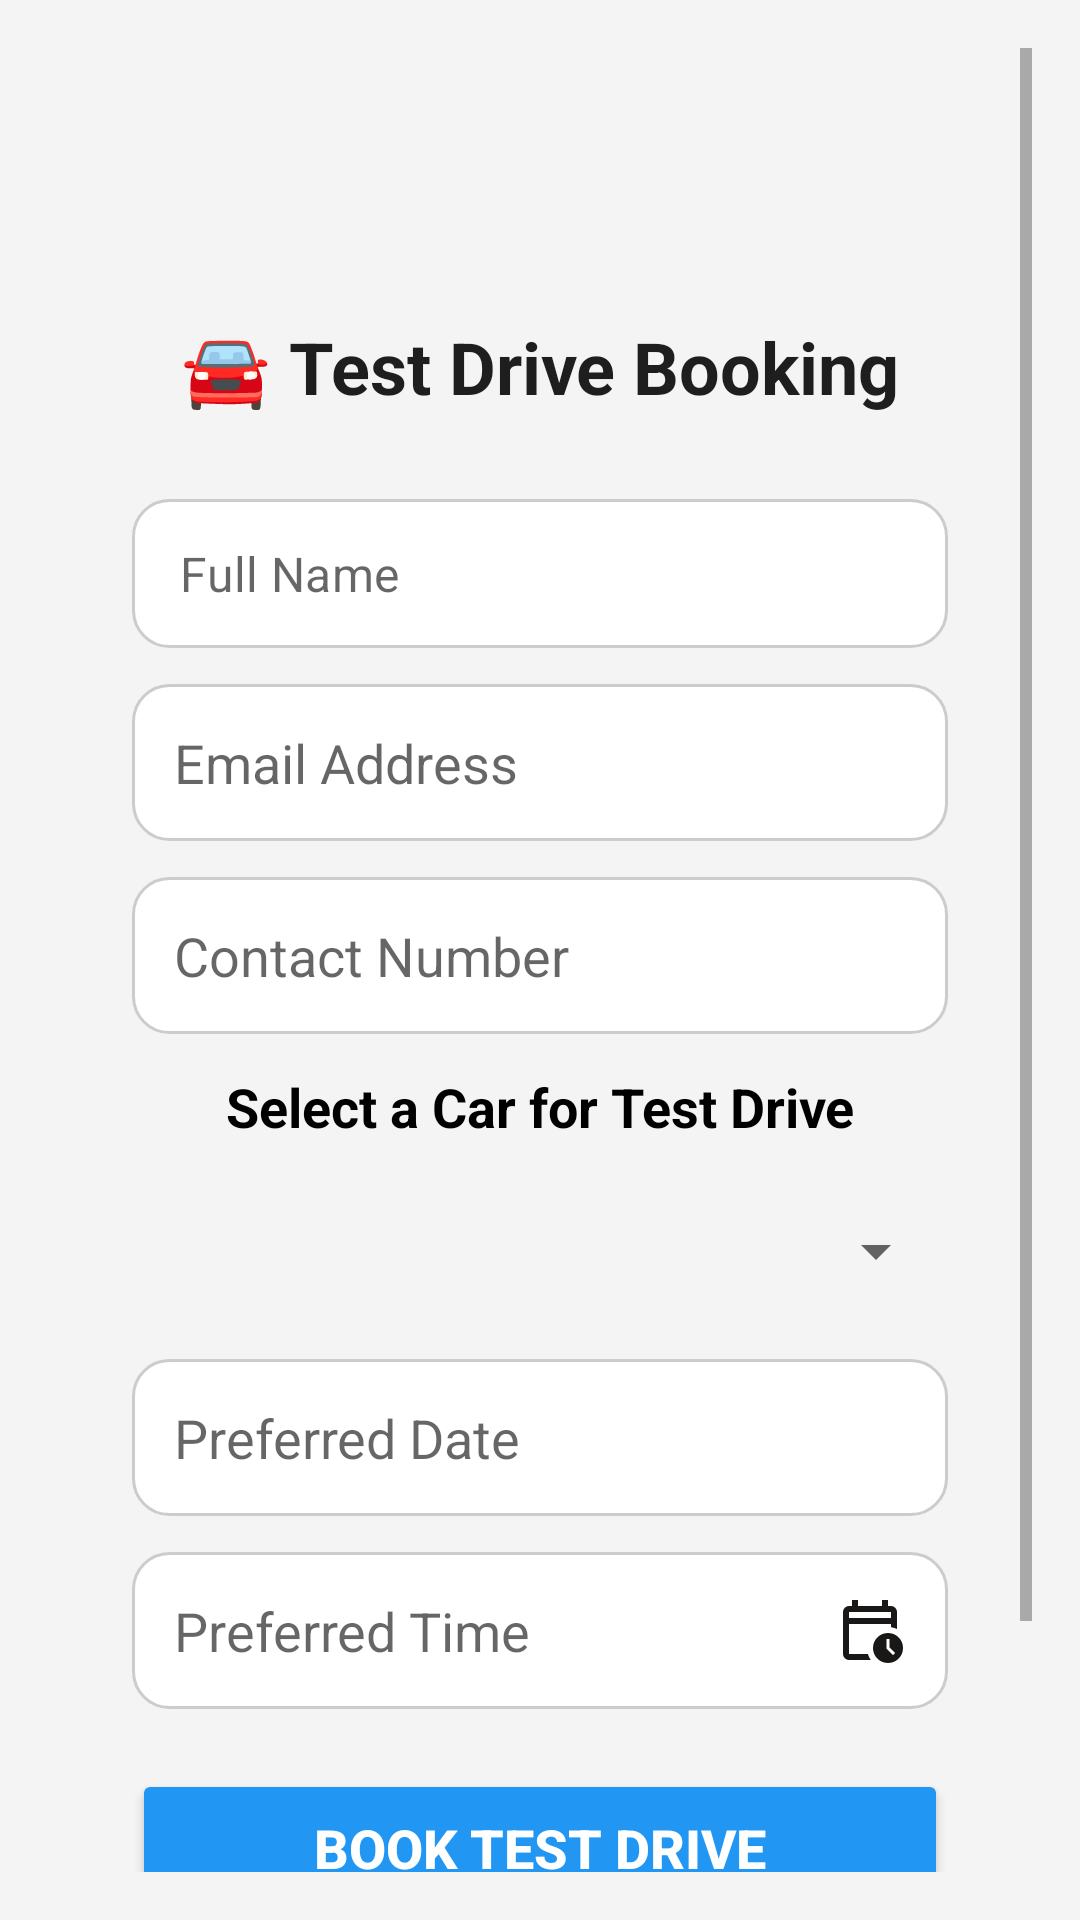

This screen was rendered from an Android layout file. Write that file and the resources it references.
<!-- AndroidManifest.xml: application theme Theme.YourCars -->
<!-- res/layout/user_test_drive_booking.xml -->
<?xml version="1.0" encoding="utf-8"?>
<ScrollView xmlns:android="http://schemas.android.com/apk/res/android"
    xmlns:tools="http://schemas.android.com/tools"
    android:layout_width="match_parent"
    android:layout_height="match_parent"
    android:fillViewport="true"
    android:background="#F4F4F4"
    android:padding="16dp"
    tools:context=".ui.user.UserTestDriveBookingActivity">

    <LinearLayout
        android:layout_width="match_parent"
        android:layout_height="wrap_content"
        android:orientation="vertical"
        android:gravity="center_horizontal">

        
        <LinearLayout
            android:layout_width="match_parent"
            android:layout_height="wrap_content"
            android:orientation="vertical"
            android:elevation="5dp"
            android:padding="20dp"
            android:layout_marginTop="20dp"
            android:layout_marginBottom="30dp"
            android:clipToOutline="true"
            android:backgroundTint="#FFFFFF"
            android:layout_gravity="center"
            android:layout_marginHorizontal="8dp"
            android:background="@drawable/card_bg">

            <View
                android:layout_width="wrap_content"
                android:layout_height="50dp"/>

            
            <TextView
                android:id="@+id/title"
                android:layout_width="match_parent"
                android:layout_height="wrap_content"
                android:text="🚘 Test Drive Booking"
                android:textAlignment="center"
                android:textSize="24sp"
                android:textStyle="bold"
                android:textColor="#1E1E1E"
                android:paddingBottom="20dp" />

            
            <EditText
                android:id="@+id/et_name"
                style="@style/Widget.MaterialComponents.TextInputEditText.OutlinedBox"
                android:layout_width="match_parent"
                android:layout_height="wrap_content"
                android:hint="Full Name"
                android:inputType="textPersonName"
                android:background="@drawable/input_bg"
                android:padding="14dp"
                android:layout_marginTop="8dp" />

            
            <EditText
                android:id="@+id/et_email"
                android:layout_width="match_parent"
                android:layout_height="wrap_content"
                android:hint="Email Address"
                android:inputType="textEmailAddress"
                android:background="@drawable/input_bg"
                android:padding="14dp"
                android:layout_marginTop="12dp" />

            
            <EditText
                android:id="@+id/et_contact"
                android:layout_width="match_parent"
                android:layout_height="wrap_content"
                android:hint="Contact Number"
                android:inputType="phone"
                android:background="@drawable/input_bg"
                android:padding="14dp"
                android:layout_marginTop="12dp" />

            <TextView
                android:id="@+id/tv_selectedCar"
                android:layout_width="match_parent"
                android:layout_height="wrap_content"
                android:text="Select a Car for Test Drive"
                android:textSize="18sp"
                android:textStyle="bold"
                android:gravity="center"
                android:padding="12dp"
                android:textColor="@color/black" />

            
            <Spinner
                android:id="@+id/brandSpinner"
                android:layout_width="match_parent"
                android:layout_height="wrap_content"
                android:inputType="textEmailAddress"
                android:minHeight="48dp"
                tools:ignore="SpeakableTextPresentCheck" />

            
            <EditText
                android:id="@+id/et_date"
                android:layout_width="match_parent"
                android:layout_height="wrap_content"
                android:hint="Preferred Date"
                android:focusable="false"
                android:clickable="true"
                android:drawableRight="@drawable/ic_calendar"
                android:background="@drawable/input_bg"
                android:padding="14dp"
                android:layout_marginTop="12dp" />

            
            <EditText
                android:id="@+id/et_time"
                android:layout_width="match_parent"
                android:layout_height="wrap_content"
                android:hint="Preferred Time"
                android:focusable="false"
                android:clickable="true"
                android:drawableRight="@drawable/ic_clock"
                android:background="@drawable/input_bg"
                android:padding="14dp"
                android:layout_marginTop="12dp" />


            
            <Button
                android:id="@+id/btn_submit"
                android:layout_width="match_parent"
                android:layout_height="wrap_content"
                android:text="Book Test Drive"
                android:textSize="18sp"
                android:textStyle="bold"
                android:textColor="#FFFFFF"
                android:backgroundTint="#2196F3"
                android:layout_marginTop="20dp"
                android:padding="14dp"
                android:elevation="4dp" />
            <View
                android:layout_width="wrap_content"
                android:layout_height="50dp"/>


        </LinearLayout>
    </LinearLayout>
</ScrollView>
<!-- resources referenced by this layout -->
<resources>
  <color name="black">#FF000000</color>
  <!-- drawable ic_clock (drawable) -->
  <vector xmlns:android="http://schemas.android.com/apk/res/android" android:height="24dp" android:tint="#1A1717" android:viewportHeight="960" android:viewportWidth="960" android:width="24dp">
        
      <path android:fillColor="@android:color/white" android:pathData="M200,320L760,320L760,240Q760,240 760,240Q760,240 760,240L200,240Q200,240 200,240Q200,240 200,240L200,320ZM200,320L200,240Q200,240 200,240Q200,240 200,240L200,240Q200,240 200,240Q200,240 200,240L200,320ZM200,880Q167,880 143.5,856.5Q120,833 120,800L120,240Q120,207 143.5,183.5Q167,160 200,160L240,160L240,80L320,80L320,160L640,160L640,80L720,80L720,160L760,160Q793,160 816.5,183.5Q840,207 840,240L840,467Q821,458 801,452Q781,446 760,443L760,400L200,400L200,800Q200,800 200,800Q200,800 200,800L452,800Q459,822 468.5,842Q478,862 491,880L200,880ZM720,920Q637,920 578.5,861.5Q520,803 520,720Q520,637 578.5,578.5Q637,520 720,520Q803,520 861.5,578.5Q920,637 920,720Q920,803 861.5,861.5Q803,920 720,920ZM787,815L815,787L740,712L740,600L700,600L700,728L787,815Z"/>
      
  </vector>
  <!-- drawable input_bg (drawable) -->
  <shape xmlns:android="http://schemas.android.com/apk/res/android"
      android:shape="rectangle">
      <solid android:color="#FFFFFF"/>
      <stroke android:width="1dp" android:color="#CCCCCC" />
      <corners android:radius="12dp"/>
  </shape>
  <style name="Theme.YourCars" parent="Theme.MaterialComponents.DayNight.NoActionBar">
          
          <item name="colorPrimary">@color/my_primary</item>
          <item name="colorPrimaryVariant">@color/my_primary</item>
          <item name="colorOnPrimary">@color/white</item>
          
          <item name="colorSecondary">@color/my_secondary</item>
          <item name="colorSecondaryVariant">@color/my_secondary</item>
          <item name="colorOnSecondary">@color/black</item>
          
          <item name="android:statusBarColor">@color/my_primary</item>
          
      </style>
  <color name="my_primary">#235979</color>
  <color name="white">#FFFFFFFF</color>
  <color name="my_secondary">#254456</color>
</resources>
